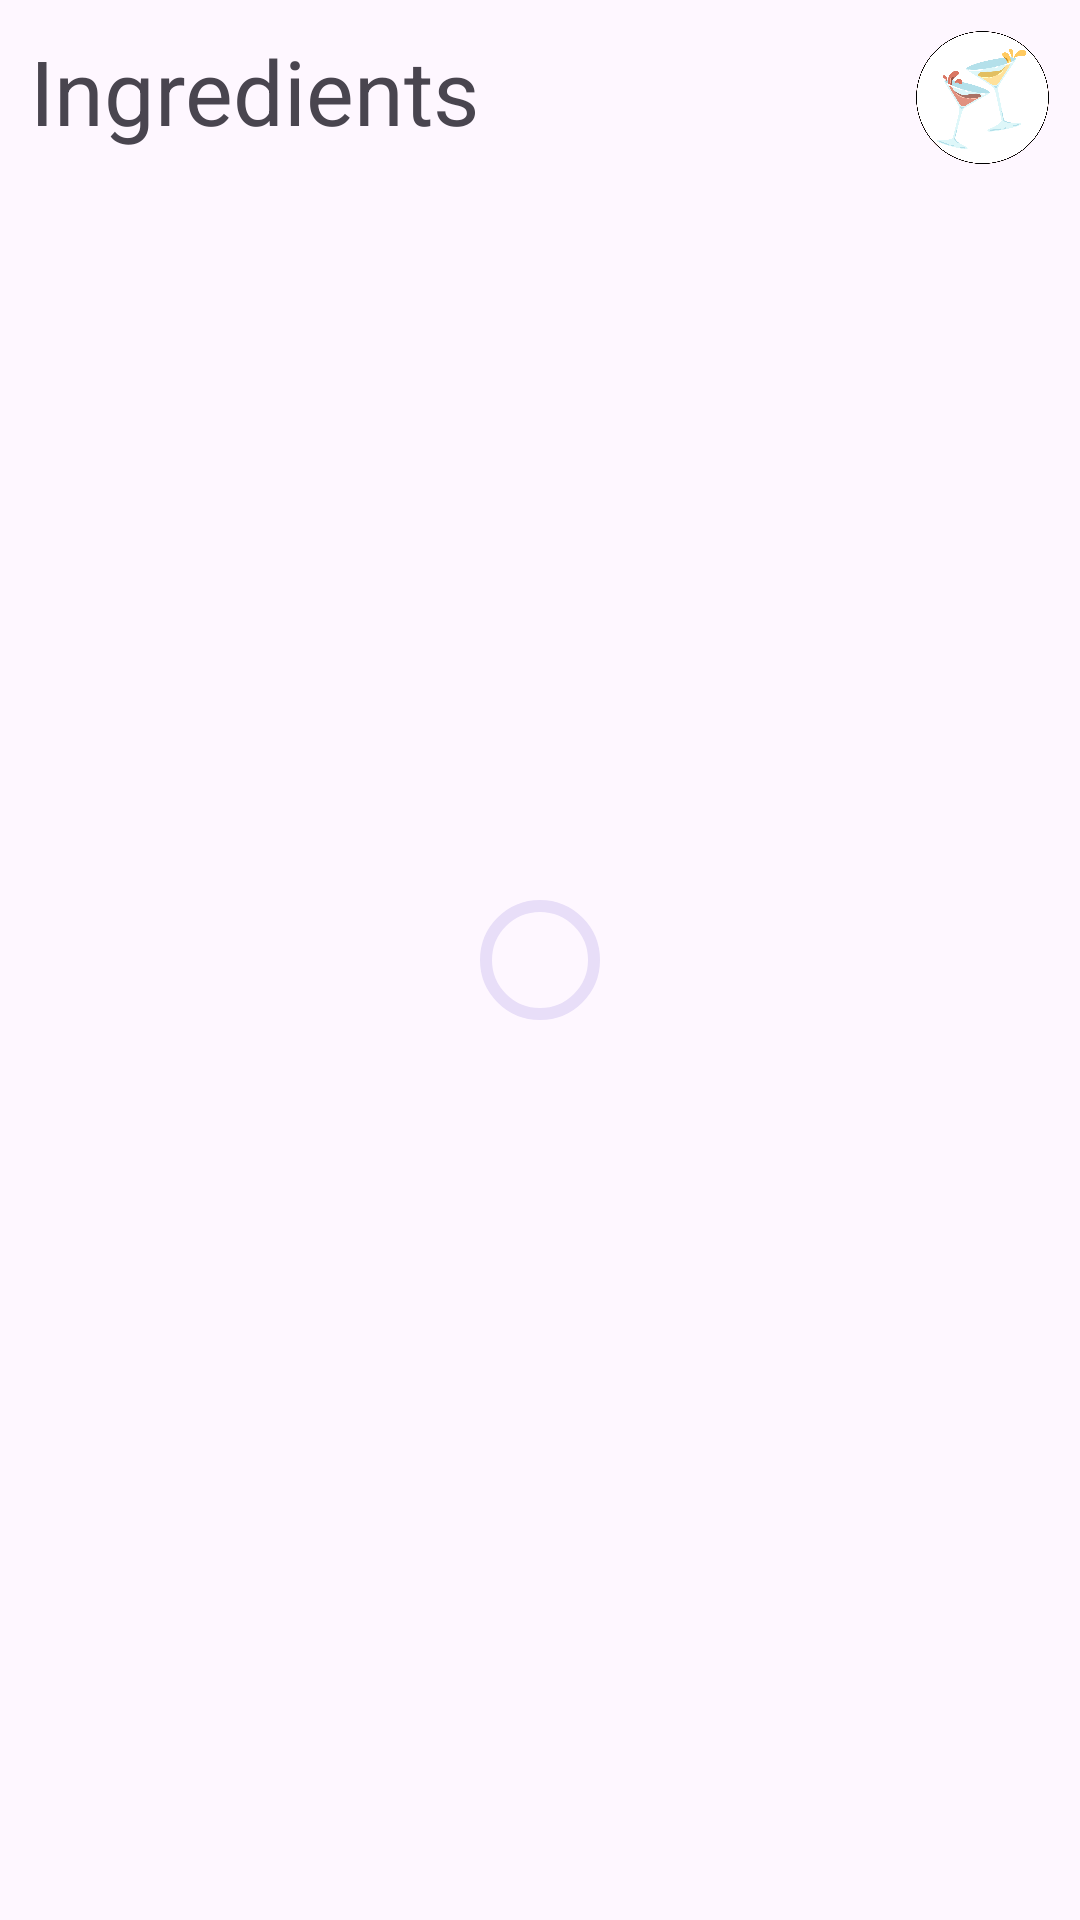

Layout XML and referenced resources for this Android screen:
<!-- AndroidManifest.xml: application theme Theme.ShakeItUp -->
<!-- res/layout/fragment_ingredients.xml -->
<?xml version="1.0" encoding="utf-8"?>
<FrameLayout xmlns:android="http://schemas.android.com/apk/res/android"
    xmlns:tools="http://schemas.android.com/tools"
    android:layout_width="match_parent"
    android:layout_height="match_parent"
    tools:context=".ui.ingredients.IngredientsFragment">

    <RelativeLayout
        android:layout_width="match_parent"
        android:layout_height="match_parent">

        <com.google.android.material.progressindicator.CircularProgressIndicator
            android:layout_width="wrap_content"
            android:layout_height="wrap_content"
            android:layout_centerHorizontal="true"
            android:layout_centerVertical="true"
            android:id="@+id/progress_indicator"
            />

        <TextView
            android:layout_width="wrap_content"
            android:layout_height="wrap_content"
            android:text="Ingredients"
            android:textSize="30sp"
            android:id="@+id/title_ingredients"
            android:layout_margin="10sp"/>

        <ImageView
            android:layout_width="45sp"
            android:layout_height="45sp"
            android:src="@drawable/icon_title"
            android:layout_margin="10sp"
            android:layout_alignParentRight="true"/>


        <androidx.recyclerview.widget.RecyclerView
            android:layout_width="match_parent"
            android:layout_height="match_parent"
            android:id="@+id/recycler_view_ingredient"
            android:layout_below="@+id/title_ingredients"
            />

    </RelativeLayout>


</FrameLayout>
<!-- resources referenced by this layout -->
<resources>
  <!-- drawable icon_title: png bitmap (drawable, 527779 bytes) -->
  <style name="Theme.ShakeItUp" parent="Base.Theme.ShakeItUp" />
  <style name="Base.Theme.ShakeItUp" parent="Theme.Material3.DayNight.NoActionBar">
          
          
      </style>
</resources>
